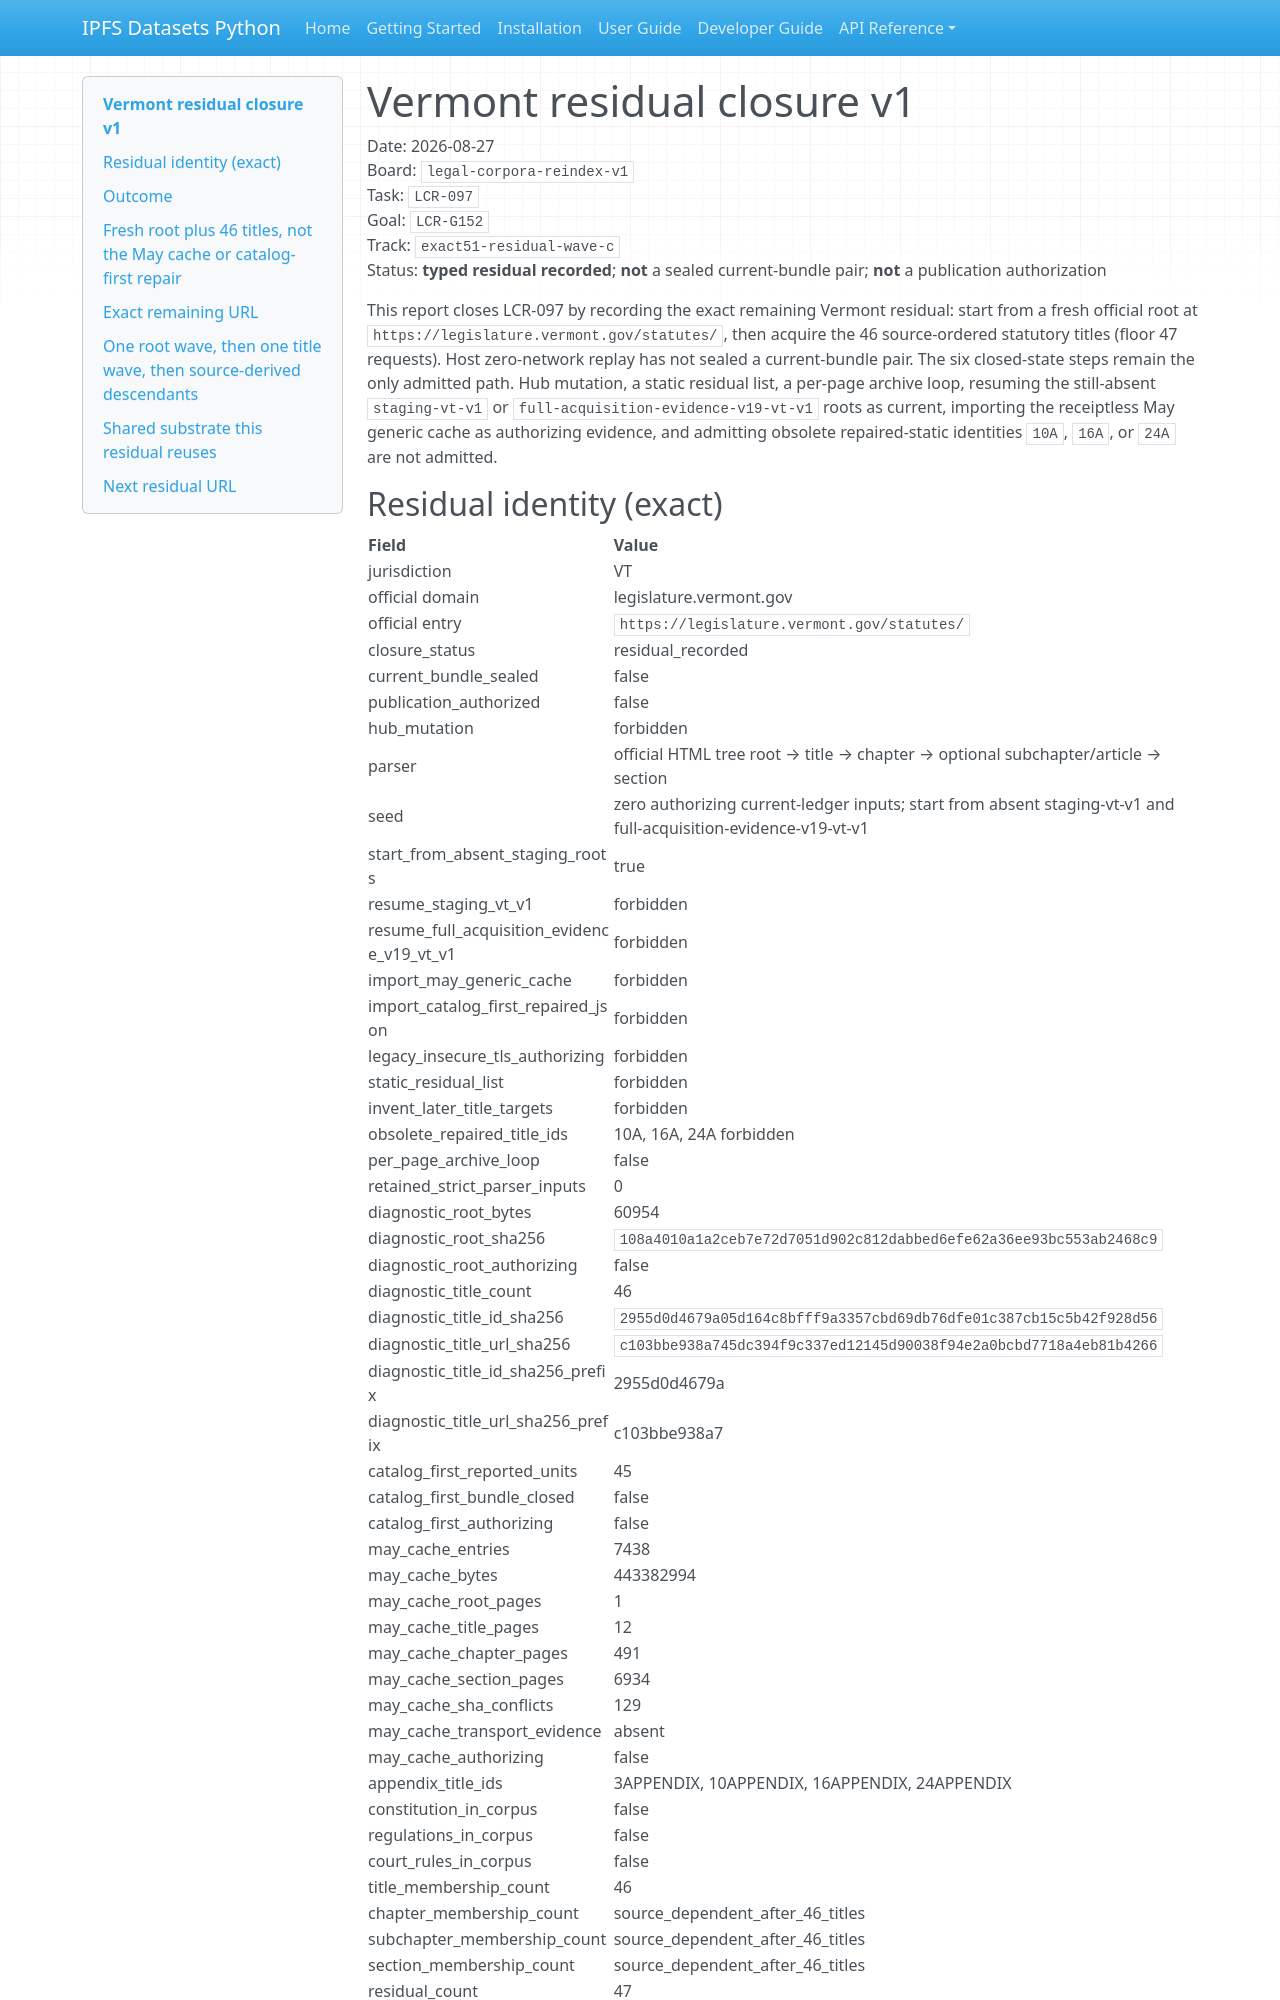

repository: endomorphosis/ipfs_datasets_py · page: reports/legal_corpora_reindex/vermont_residual_closure_v1/index.html · generator: mkdocs

# Vermont residual closure v1

Date: 2026-08-27  
Board: `legal-corpora-reindex-v1`  
Task: `LCR-097`  
Goal: `LCR-G152`  
Track: `exact51-residual-wave-c`  
Status: **typed residual recorded**; **not** a sealed current-bundle pair; **not** a publication authorization

This report closes LCR-097 by recording the exact remaining Vermont
residual: start from a fresh official root at
`https://legislature.vermont.gov/statutes/`, then acquire the 46
source-ordered statutory titles (floor 47 requests). Host zero-network
replay has not sealed a current-bundle pair. The six closed-state steps
remain the only admitted path. Hub mutation, a static residual list, a
per-page archive loop, resuming the still-absent `staging-vt-v1` or
`full-acquisition-evidence-v19-vt-v1` roots as current, importing the
receiptless May generic cache as authorizing evidence, and admitting
obsolete repaired-static identities `10A`, `16A`, or `24A` are not
admitted.
